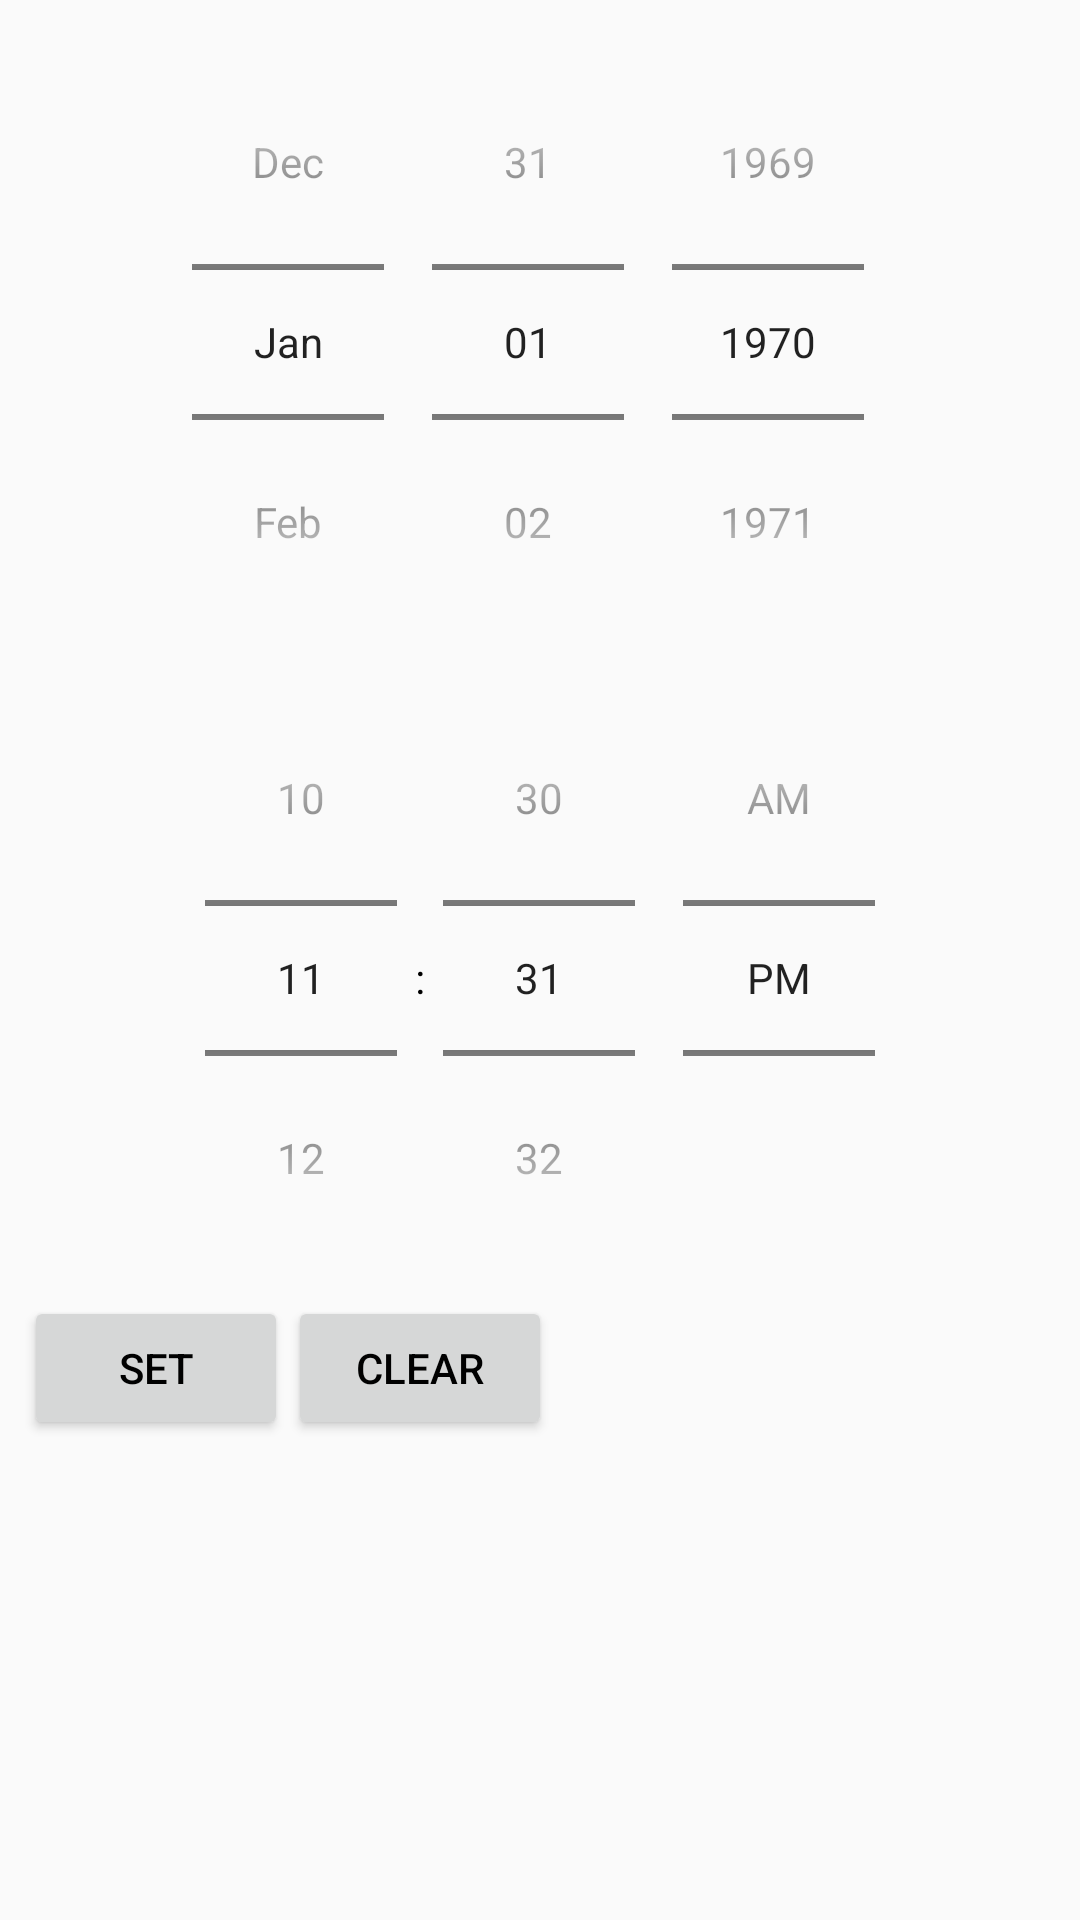

Layout XML and referenced resources for this Android screen:
<!-- AndroidManifest.xml: application theme AppTheme -->
<!-- res/layout/date_time_picker_layout.xml -->
<?xml version="1.0" encoding="utf-8"?>
<LinearLayout
    xmlns:android="http://schemas.android.com/apk/res/android"
    android:orientation="vertical"
    android:layout_width="match_parent"
    android:padding="8dp"
    android:layout_height="wrap_content">

    <DatePicker
        android:id="@+id/date_picker"
        android:layout_width="match_parent"
        android:layout_height="wrap_content"
        android:calendarViewShown="false"
        android:datePickerMode="spinner"/>

    <TimePicker
        android:id="@+id/time_picker"
        android:layout_width="match_parent"
        android:layout_height="wrap_content"
        android:timePickerMode="spinner"/>

    <LinearLayout
        xmlns:android="http://schemas.android.com/apk/res/android"
        android:orientation="horizontal"
        android:layout_width="match_parent"
        android:layout_height="wrap_content">
        <Button
            android:id="@+id/date_time_set"
            android:text="Set"
            android:layout_gravity="center"
            android:layout_width="wrap_content"
            android:layout_height="wrap_content" />

        <Button
            android:id="@+id/date_time_clear"
            android:text="Clear"
            android:layout_gravity="center"
            android:layout_width="wrap_content"
            android:layout_height="wrap_content" />
    </LinearLayout>



</LinearLayout>
<!-- resources referenced by this layout -->
<resources>
  <style name="AppTheme" parent="Theme.AppCompat.Light.DarkActionBar">
          
          <item name="colorPrimary">#027062</item>
          
          <item name="colorPrimaryDark">#02544A</item>
          <item name="colorAccent">#4ABFC7</item>
          <item name="android:textColor">@android:color/black</item>
          
      </style>
</resources>
